Labelled photos from "spectrograms", an image-classification folder in ethansheridansmith/AAI. The possible labels are: blues, classical, country, disco, hip-hop, jazz, metal, pop, reggae, rock.

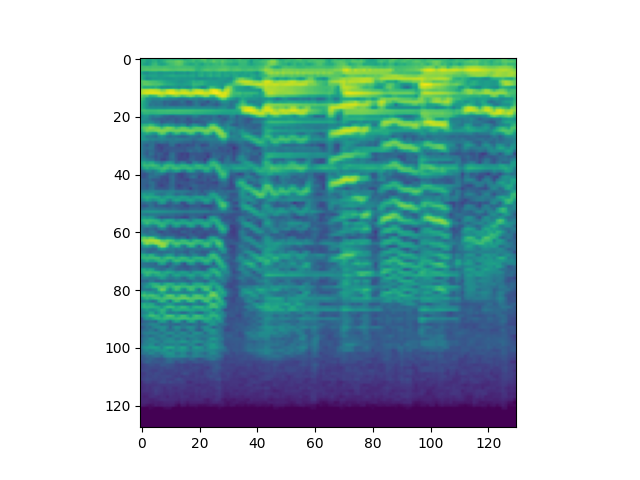
Label: blues

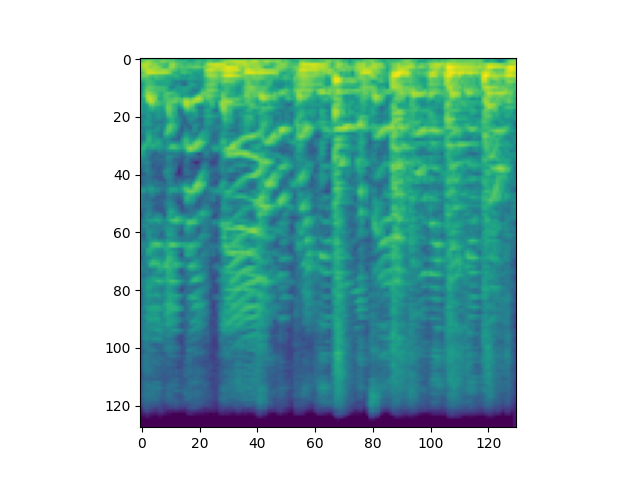
Label: hip-hop

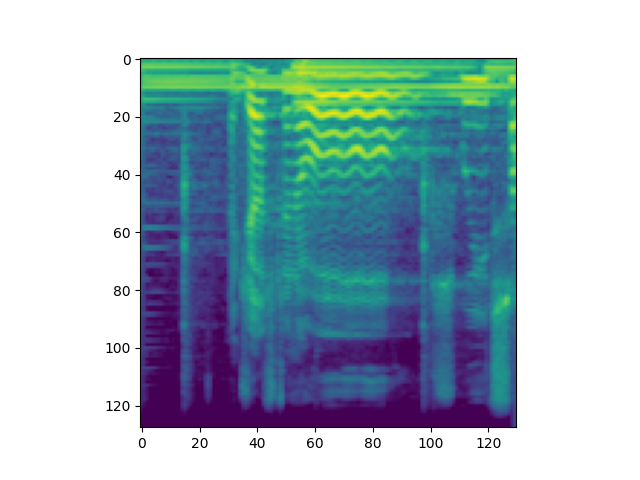
Label: country

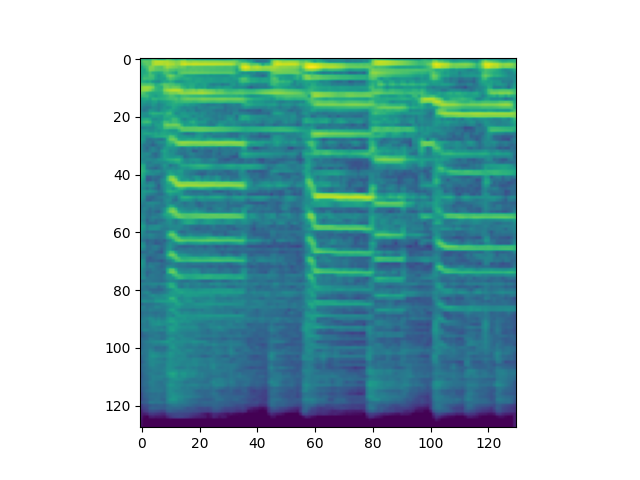
Label: jazz

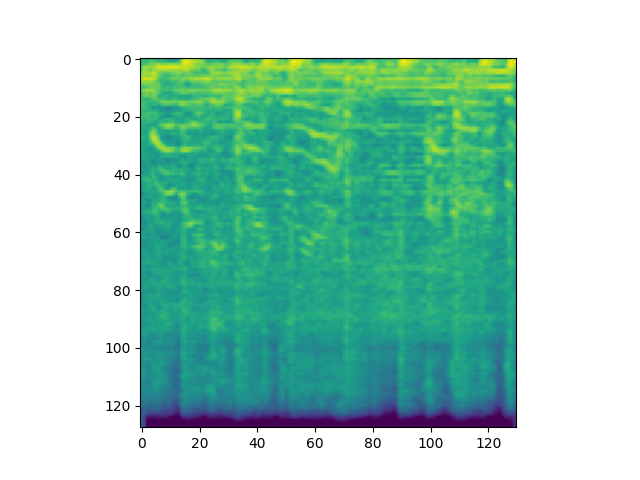
Label: metal

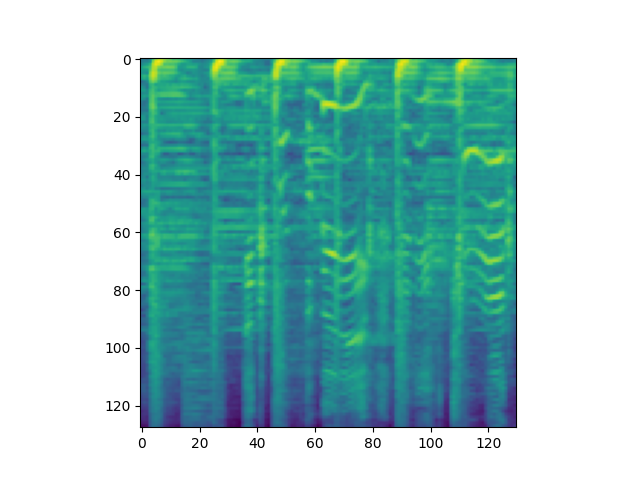
Label: disco
